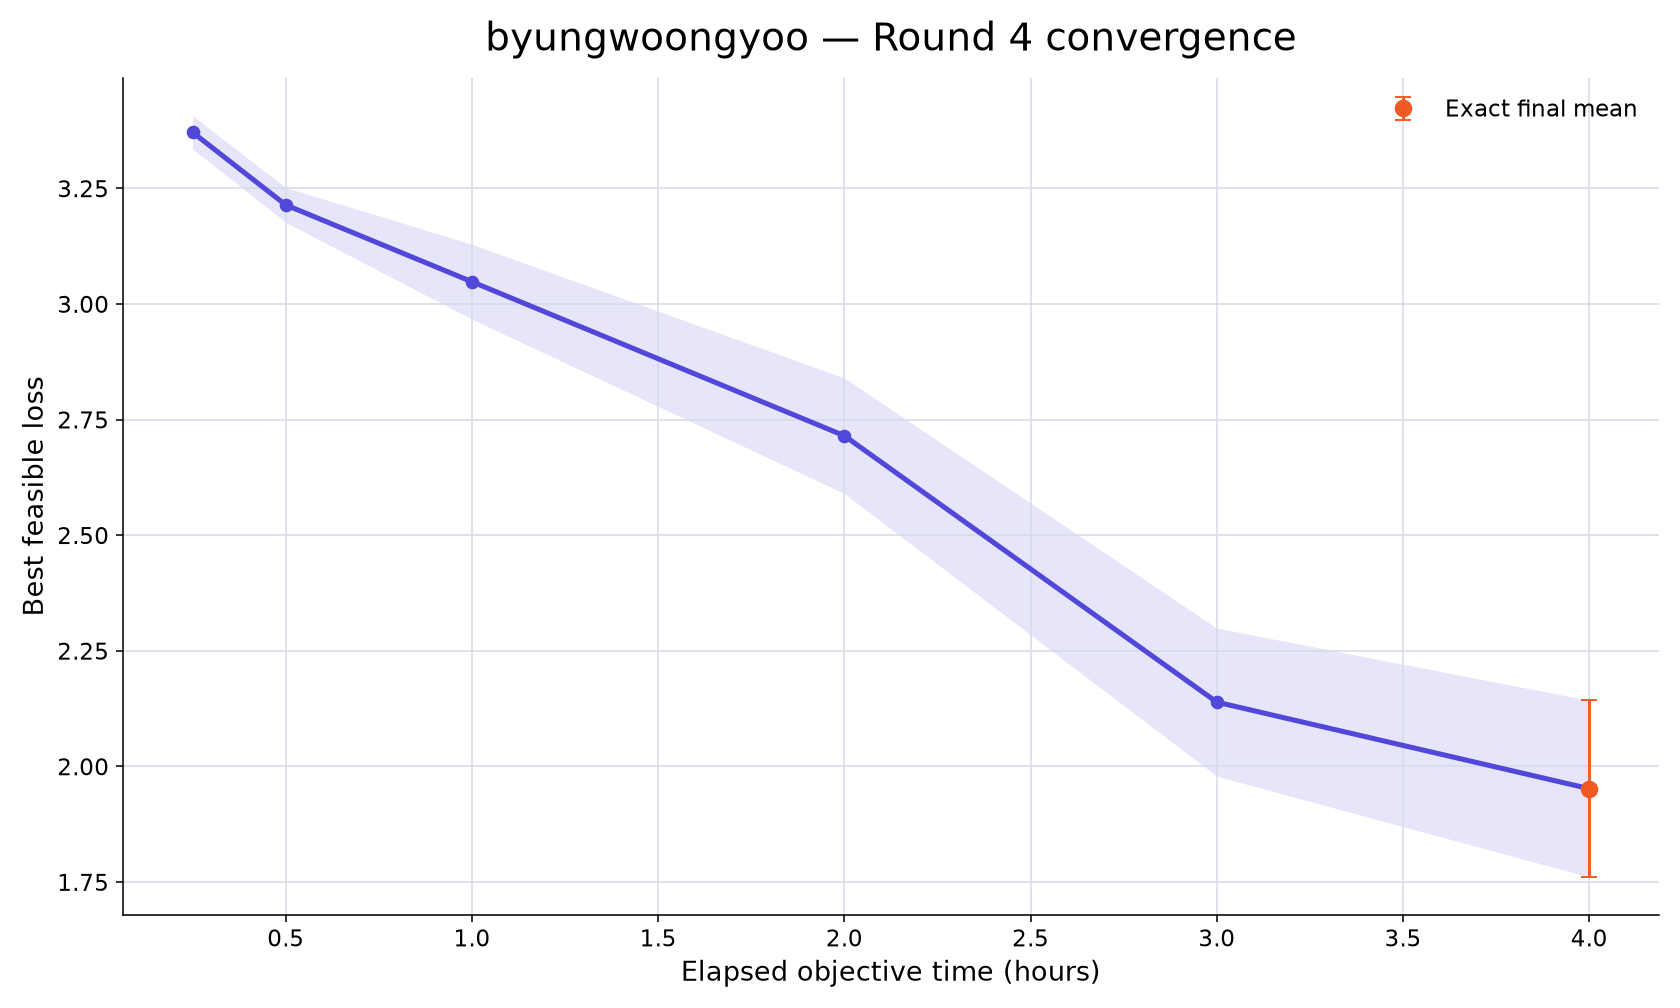

Data behind this chart, as committed beside it:
rank, participant_id, elapsed_minutes, runs_with_value, mean_best_feasible_loss, std_best_feasible_loss, sem_best_feasible_loss, median_best_feasible_loss, minimum_best_feasible_loss, maximum_best_feasible_loss, exact_run_count, conservative_upper_bound_run_count, missing_run_count
99, byungwoongyoo, 15, 10, 3.371, 0.1131, 0.03577, 3.39, 3.199, 3.56, 0, 10, 0
99, byungwoongyoo, 30, 10, 3.214, 0.119, 0.03765, 3.209, 3.01, 3.402, 0, 10, 0
99, byungwoongyoo, 60, 10, 3.048, 0.2561, 0.08099, 3.092, 2.511, 3.388, 0, 10, 0
99, byungwoongyoo, 120, 10, 2.715, 0.3951, 0.1249, 2.826, 1.939, 3.185, 0, 10, 0
99, byungwoongyoo, 180, 10, 2.139, 0.5061, 0.16, 2.227, 1.318, 2.638, 1, 9, 0
99, byungwoongyoo, 240, 10, 1.952, 0.604, 0.191, 2.073, 1.139, 2.613, 10, 0, 0
